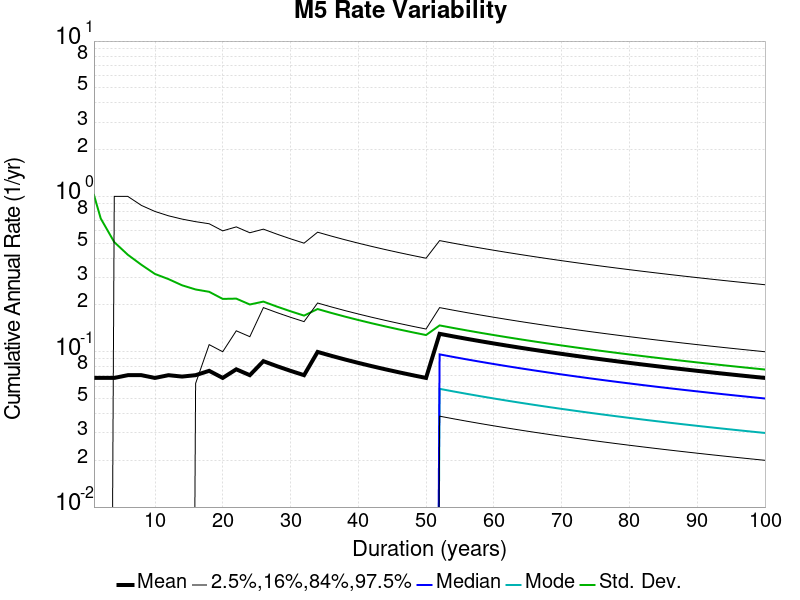

The data file committed next to this chart (first rows):
Duration (years), Mean, Median, Mode, Std. Dev., 2.5 %-ile, 16 %-ile, 84 %-ile, 97.5 %-ile
1.0, 0.06781, 0.0, 0.0, 1.022, 0.0, 0.0, 0.0, 0.0
2.0, 0.06781, 0.0, 0.0, 0.7211, 0.0, 0.0, 0.0, 0.0
4.0, 0.06781, 0.0, 0.0, 0.5077, 0.0, 0.0, 0.0, 1.0
6.0, 0.07064, 0.0, 0.0, 0.4209, 0.0, 0.0, 0.0, 1.0
8.0, 0.07064, 0.0, 0.0, 0.3628, 0.0, 0.0, 0.0, 0.875
10.0, 0.06781, 0.0, 0.0, 0.3168, 0.0, 0.0, 0.0, 0.8
12.0, 0.07064, 0.0, 0.0, 0.2934, 0.0, 0.0, 0.0, 0.75
14.0, 0.06919, 0.0, 0.0, 0.2678, 0.0, 0.0, 0.0, 0.7143
16.0, 0.07064, 0.0, 0.0, 0.2517, 0.0, 0.0, 0.0625, 0.6875
18.0, 0.07534, 0.0, 0.0, 0.2431, 0.0, 0.0, 0.1111, 0.6667
20.0, 0.06781, 0.0, 0.0, 0.2188, 0.0, 0.0, 0.1, 0.6
22.0, 0.07706, 0.0, 0.0, 0.2197, 0.0, 0.0, 0.1364, 0.6364
24.0, 0.07064, 0.0, 0.0, 0.2014, 0.0, 0.0, 0.125, 0.5833
26.0, 0.08694, 0.0, 0.0, 0.2102, 0.0, 0.0, 0.1923, 0.6154
28.0, 0.08073, 0.0, 0.0, 0.1952, 0.0, 0.0, 0.1786, 0.5714
30.0, 0.07534, 0.0, 0.0, 0.1822, 0.0, 0.0, 0.1667, 0.5333
32.0, 0.07064, 0.0, 0.0, 0.1708, 0.0, 0.0, 0.1562, 0.5
34.0, 0.09972, 0.0, 0.0, 0.1883, 0.0, 0.0, 0.2059, 0.5882
36.0, 0.09418, 0.0, 0.0, 0.1778, 0.0, 0.0, 0.1944, 0.5556
38.0, 0.08922, 0.0, 0.0, 0.1685, 0.0, 0.0, 0.1842, 0.5263
40.0, 0.08476, 0.0, 0.0, 0.1601, 0.0, 0.0, 0.175, 0.5
42.0, 0.08073, 0.0, 0.0, 0.1524, 0.0, 0.0, 0.1667, 0.4762
44.0, 0.07706, 0.0, 0.0, 0.1455, 0.0, 0.0, 0.1591, 0.4545
46.0, 0.07371, 0.0, 0.0, 0.1392, 0.0, 0.0, 0.1522, 0.4348
48.0, 0.07064, 0.0, 0.0, 0.1334, 0.0, 0.0, 0.1458, 0.4167
50.0, 0.06781, 0.0, 0.0, 0.128, 0.0, 0.0, 0.14, 0.4
52.0, 0.1304, 0.09615, 0.05769, 0.1477, 0.0, 0.03846, 0.1923, 0.5192
54.0, 0.1256, 0.09259, 0.05556, 0.1422, 0.0, 0.03704, 0.1852, 0.5
56.0, 0.1211, 0.08929, 0.05357, 0.1372, 0.0, 0.03571, 0.1786, 0.4821
58.0, 0.1169, 0.08621, 0.05172, 0.1324, 0.0, 0.03448, 0.1724, 0.4655
60.0, 0.113, 0.08333, 0.05, 0.128, 0.0, 0.03333, 0.1667, 0.45
62.0, 0.1094, 0.08065, 0.04839, 0.1239, 0.0, 0.03226, 0.1613, 0.4355
64.0, 0.106, 0.07812, 0.04688, 0.12, 0.0, 0.03125, 0.1562, 0.4219
66.0, 0.1027, 0.07576, 0.04545, 0.1164, 0.0, 0.0303, 0.1515, 0.4091
68.0, 0.09972, 0.07353, 0.04412, 0.113, 0.0, 0.02941, 0.1471, 0.3971
70.0, 0.09687, 0.07143, 0.04286, 0.1097, 0.0, 0.02857, 0.1429, 0.3857
72.0, 0.09418, 0.06944, 0.04167, 0.1067, 0.0, 0.02778, 0.1389, 0.375
74.0, 0.09164, 0.06757, 0.04054, 0.1038, 0.0, 0.02703, 0.1351, 0.3649
76.0, 0.08922, 0.06579, 0.03947, 0.1011, 0.0, 0.02632, 0.1316, 0.3553
78.0, 0.08694, 0.0641, 0.03846, 0.09848, 0.0, 0.02564, 0.1282, 0.3462
80.0, 0.08476, 0.0625, 0.0375, 0.09602, 0.0, 0.025, 0.125, 0.3375
82.0, 0.0827, 0.06098, 0.03659, 0.09368, 0.0, 0.02439, 0.122, 0.3293
84.0, 0.08073, 0.05952, 0.03571, 0.09145, 0.0, 0.02381, 0.119, 0.3214
86.0, 0.07885, 0.05814, 0.03488, 0.08932, 0.0, 0.02326, 0.1163, 0.314
88.0, 0.07706, 0.05682, 0.03409, 0.08729, 0.0, 0.02273, 0.1136, 0.3068
90.0, 0.07534, 0.05556, 0.03333, 0.08535, 0.0, 0.02222, 0.1111, 0.3
92.0, 0.07371, 0.05435, 0.03261, 0.08349, 0.0, 0.02174, 0.1087, 0.2935
94.0, 0.07214, 0.05319, 0.03191, 0.08172, 0.0, 0.02128, 0.1064, 0.2872
96.0, 0.07064, 0.05208, 0.03125, 0.08001, 0.0, 0.02083, 0.1042, 0.2812
98.0, 0.06919, 0.05102, 0.03061, 0.07838, 0.0, 0.02041, 0.102, 0.2755
100.0, 0.06781, 0.05, 0.03, 0.07681, 0.0, 0.02, 0.1, 0.27
